Run: headless pygame with SDL's dummy video driver; simulated clock (each Clock.tick advances the game by its frame time, no real sleeping); random seed 0; keys injected as events and as key.get_pressed() state; no mouse input.
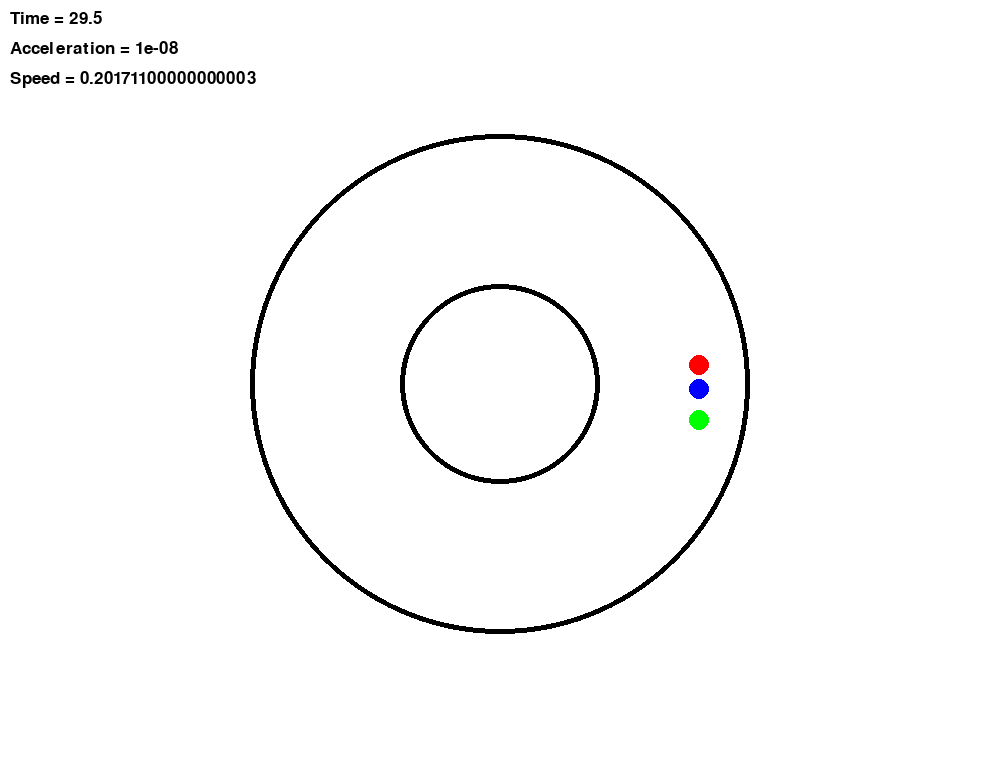
Frame 1 of 4 · flips 1–60 · no input
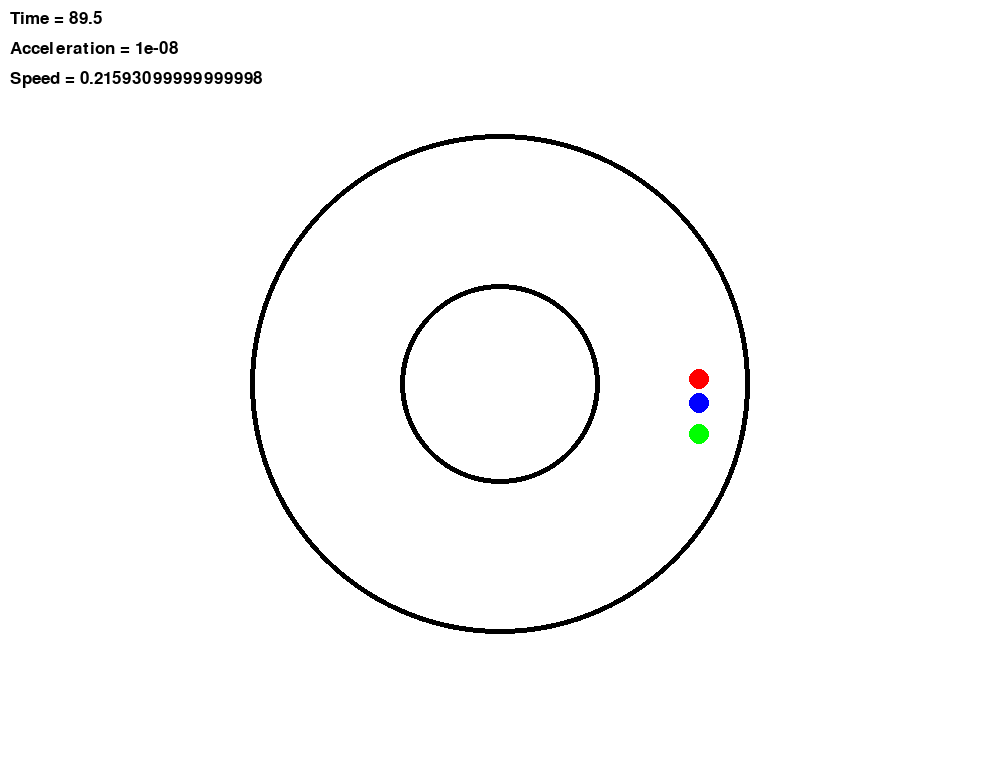
Frame 2 of 4 · flips 61–180 · tapped SPACE, RETURN · held RIGHT (→), D
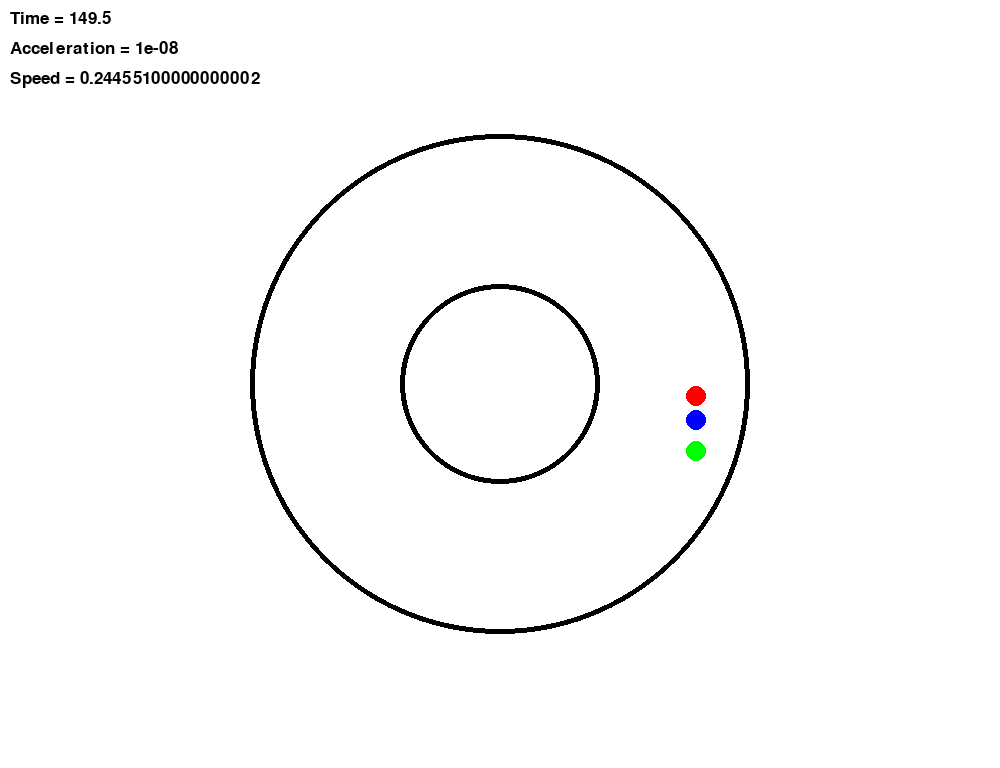
Frame 3 of 4 · flips 181–300 · held DOWN (↓), S
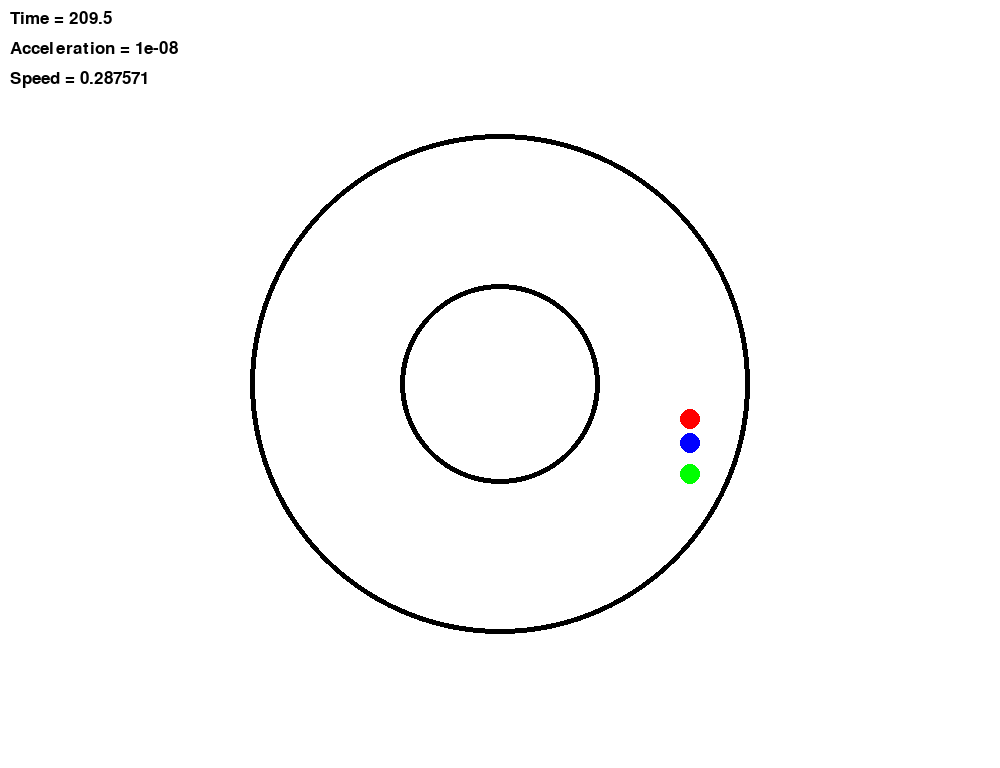
Frame 4 of 4 · flips 301–420 · held LEFT (←), A, UP (↑), W

The pygame program that drew these frames:

import math 
import pygame, sys 
from pygame.locals import * 

#x=r*cos(a); y=r*sin(a); a=wt; t 

pygame.init() 

(windows_width, windows_height, windows_title) = (1000, 768, "Betatron") 
screen = pygame.display.set_mode((windows_width,windows_height),0,32) 
pygame.display.set_caption(windows_title) 
windows_bgcolor = (255,255,255)
font = pygame.font.Font(None, 25)

mainLoop = True 

#initial data here 
circle_1_color = (0,0,0) 
circle_1_pos = (500,384) 
circle_1_radius = 100 
circle_1_width = 5
circle_2_color = (0,0,0) 
circle_2_pos = (500,384) 
circle_2_radius = 250 
circle_2_width = 5
circle_3_color = (0,0,255) 
circle_3_pos = (500,384) 
circle_3_radius = 10 
circle_3_width = 0
circle_4_color = (0,255,0) 
circle_4_pos = (500,415) 
circle_4_radius = 10 
circle_4_width = 0
circle_5_color = (255,0,0) 
circle_5_pos = (500,360) 
circle_5_radius = 10 
circle_5_width = 0
textpos_1 = (10,10)
textpos_2 = (10,40)
textpos_3 = (10,70)

a = 0.00000001
x = 0
y = 0
r = 200
t = 0
w = 0.001
v = 0

while mainLoop: 
  for event in pygame.event.get(): 
   if event.type == QUIT: 
    mainLoop = False

  screen.fill(windows_bgcolor) 

  #create frame here
  text_1 = font.render("Time = " + str(t), True, [0, 0, 0])
  text_2 = font.render("Acceleration = " + str(a), True, [0, 0, 0])
  text_3 = font.render("Speed = " + str(v), True, [0, 0, 0])
  screen.blit(text_1, textpos_1)
  screen.blit(text_2, textpos_2)
  screen.blit(text_3, textpos_3)
  pygame.draw.circle(screen, circle_1_color, circle_1_pos, circle_1_radius, circle_1_width)
  pygame.draw.circle(screen, circle_2_color, circle_2_pos, circle_2_radius, circle_2_width)
  pygame.draw.circle(screen, circle_3_color, (circle_3_pos[0] + x, circle_3_pos[1] + y), circle_3_radius, circle_3_width)
  pygame.draw.circle(screen, circle_4_color, (circle_4_pos[0] + x, circle_4_pos[1] + y), circle_4_radius, circle_4_width)
  pygame.draw.circle(screen, circle_5_color, (circle_5_pos[0] + x, circle_5_pos[1] + y), circle_5_radius, circle_5_width)
  w += a*t
  t += 0.5
  x = r*math.cos(w*t)
  y = r*math.sin(w*t)
  v = w*r
  pygame.display.update() 
  
pygame.quit() 
#destroy data here 
